4-way image classification set "Gesture-Recognition-" from GitHub (Naman29699/Gesture-Recognition-); label vocabulary: down, left, nothing, right.

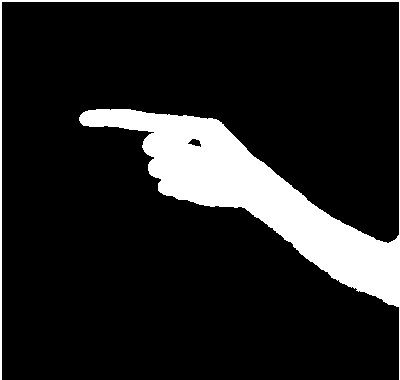
Label: right

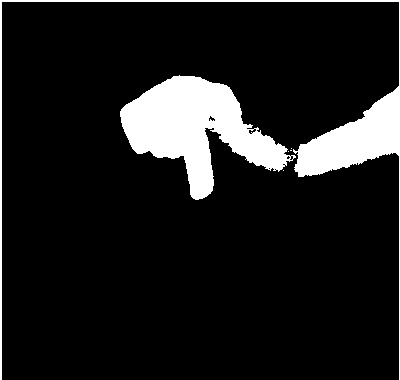
Label: down

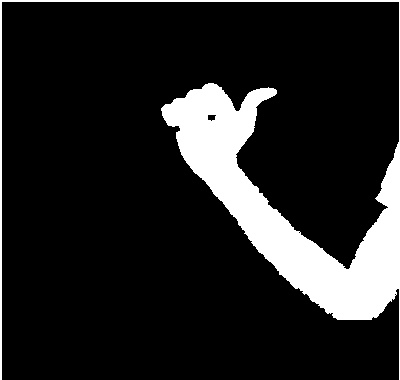
Label: left

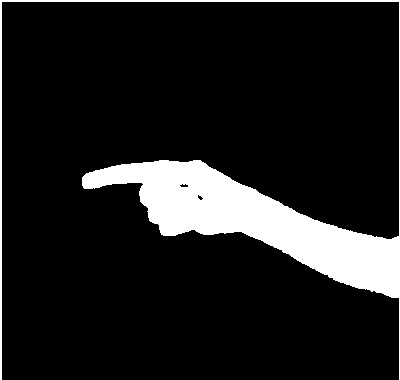
Label: right

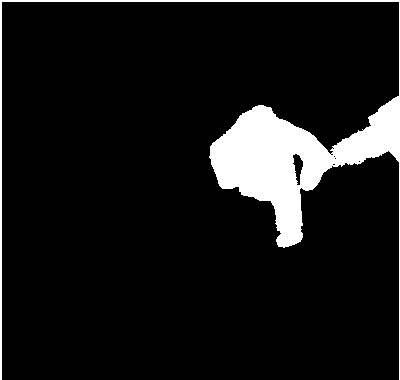
Label: down

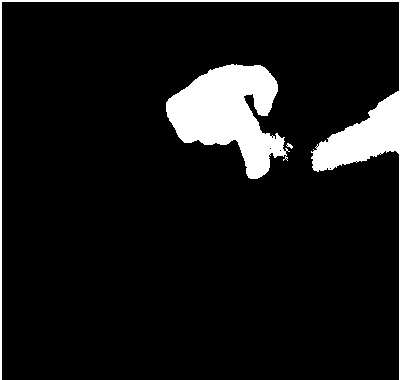
Label: down
